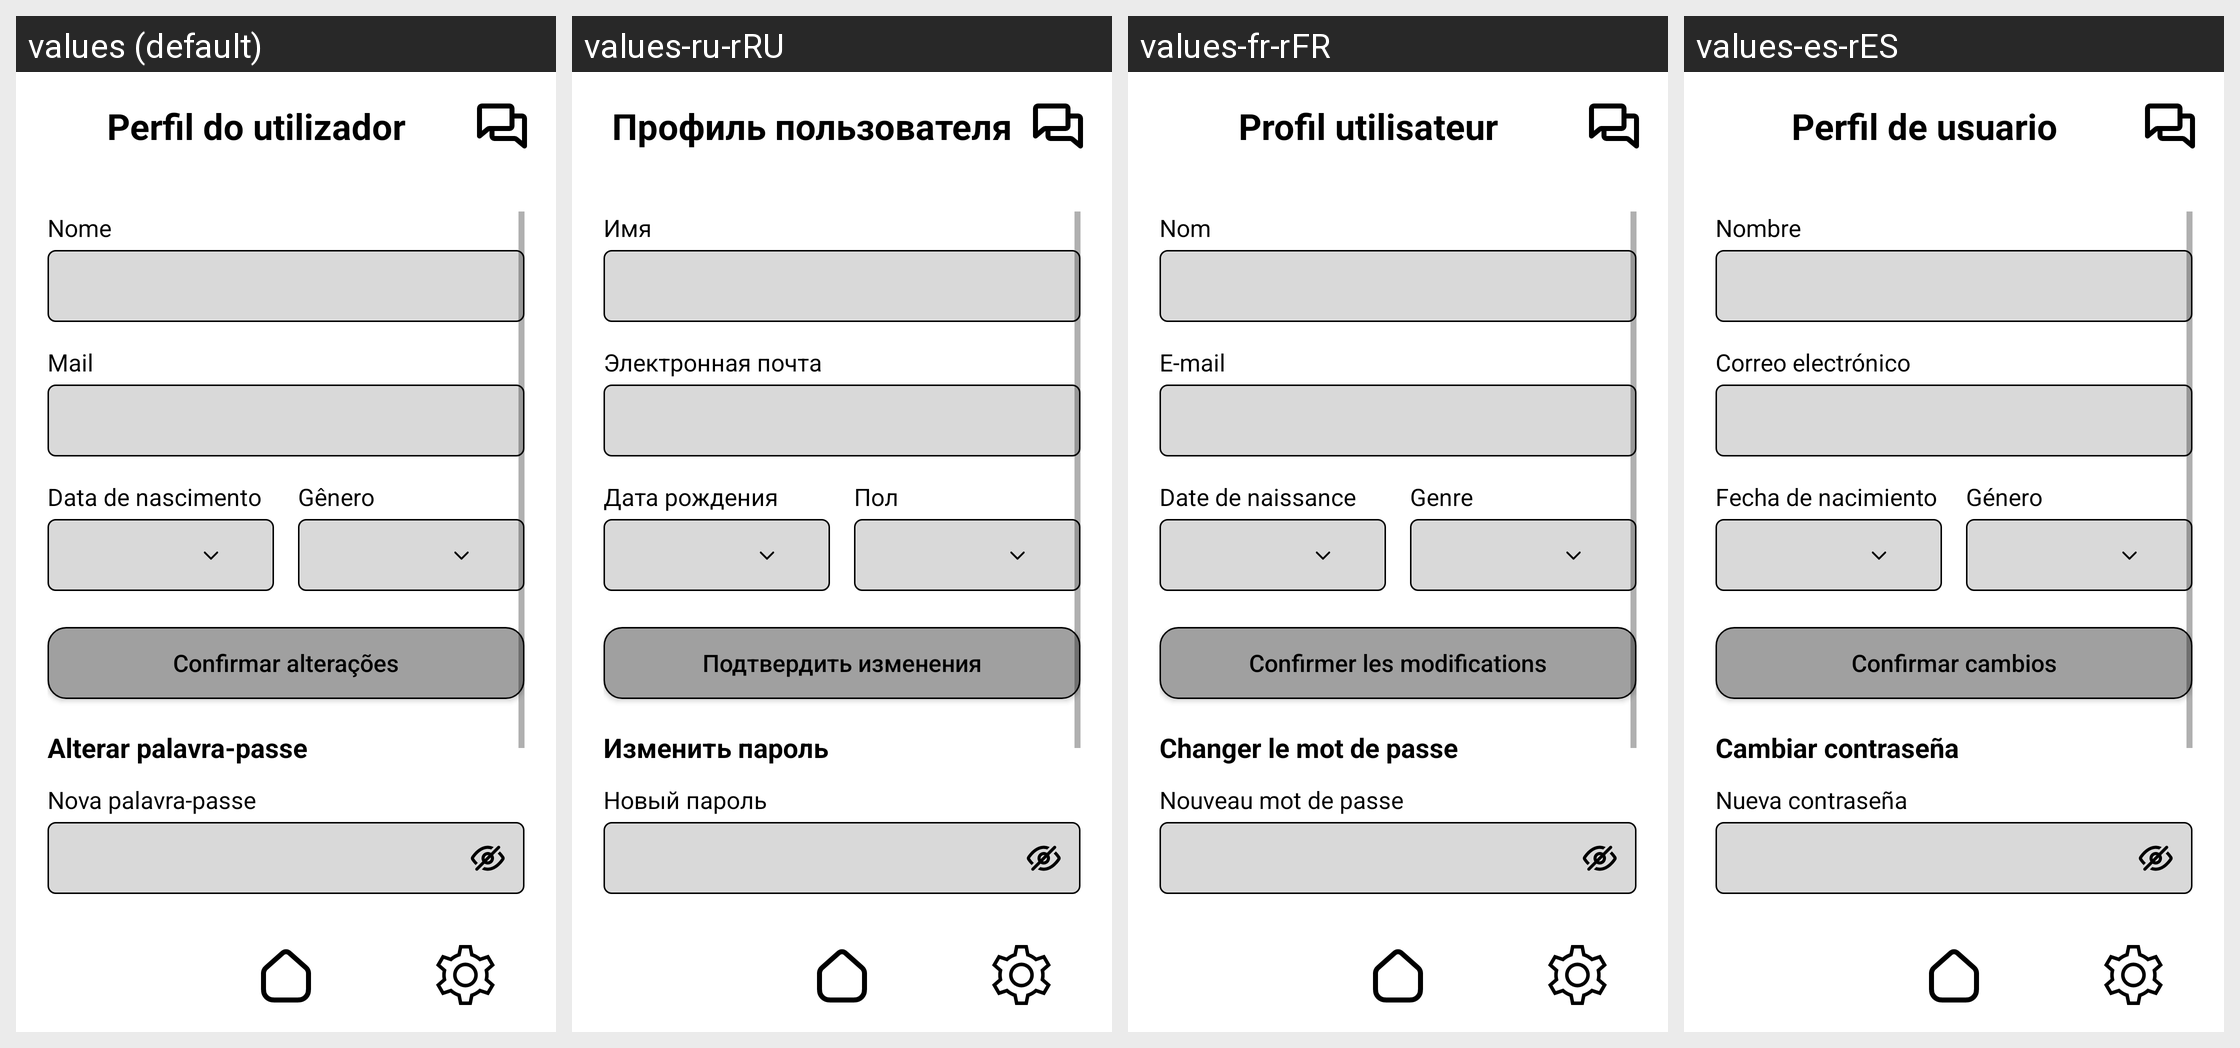

This grid shows one Android layout under several languages. Give, for every string resource on the screen, its name, the default text and each shown locale's text.
Android screen res/layout/activity_profile_settings.xml rendered under 4 locales, left to right: values (default), values-ru-rRU, values-fr-rFR, values-es-rES. Device: Nexus 5 (rendered at 1080×1920; each locale shown at half size, 540×960, under a caption strip naming it); theme Theme.VASCO.
Other locales in the repository, not shown: values-en-rUS, values-pt-rPT.
Strings drawn on this screen, with the default value and each locale's value (text and hints the layout hard-codes, and strings that could not be matched under every locale, appear in the picture but are not listed):

user_profile
  values: Perfil do utilizador
  values-ru-rRU: Профиль пользователя
  values-fr-rFR: Profil utilisateur
  values-es-rES: Perfil de usuario

name_label
  values: Nome
  values-ru-rRU: Имя
  values-fr-rFR: Nom
  values-es-rES: Nombre

email_label
  values: Mail
  values-ru-rRU: Электронная почта
  values-fr-rFR: E-mail
  values-es-rES: Correo electrónico

date_of_birth
  values: Data de nascimento
  values-ru-rRU: Дата рождения
  values-fr-rFR: Date de naissance
  values-es-rES: Fecha de nacimiento

gender_label
  values: Gênero
  values-ru-rRU: Пол
  values-fr-rFR: Genre
  values-es-rES: Género

confirm_changes
  values: Confirmar alterações
  values-ru-rRU: Подтвердить изменения
  values-fr-rFR: Confirmer les modifications
  values-es-rES: Confirmar cambios

change_password
  values: Alterar palavra‑passe
  values-ru-rRU: Изменить пароль
  values-fr-rFR: Changer le mot de passe
  values-es-rES: Cambiar contraseña

new_password
  values: Nova palavra‑passe
  values-ru-rRU: Новый пароль
  values-fr-rFR: Nouveau mot de passe
  values-es-rES: Nueva contraseña
